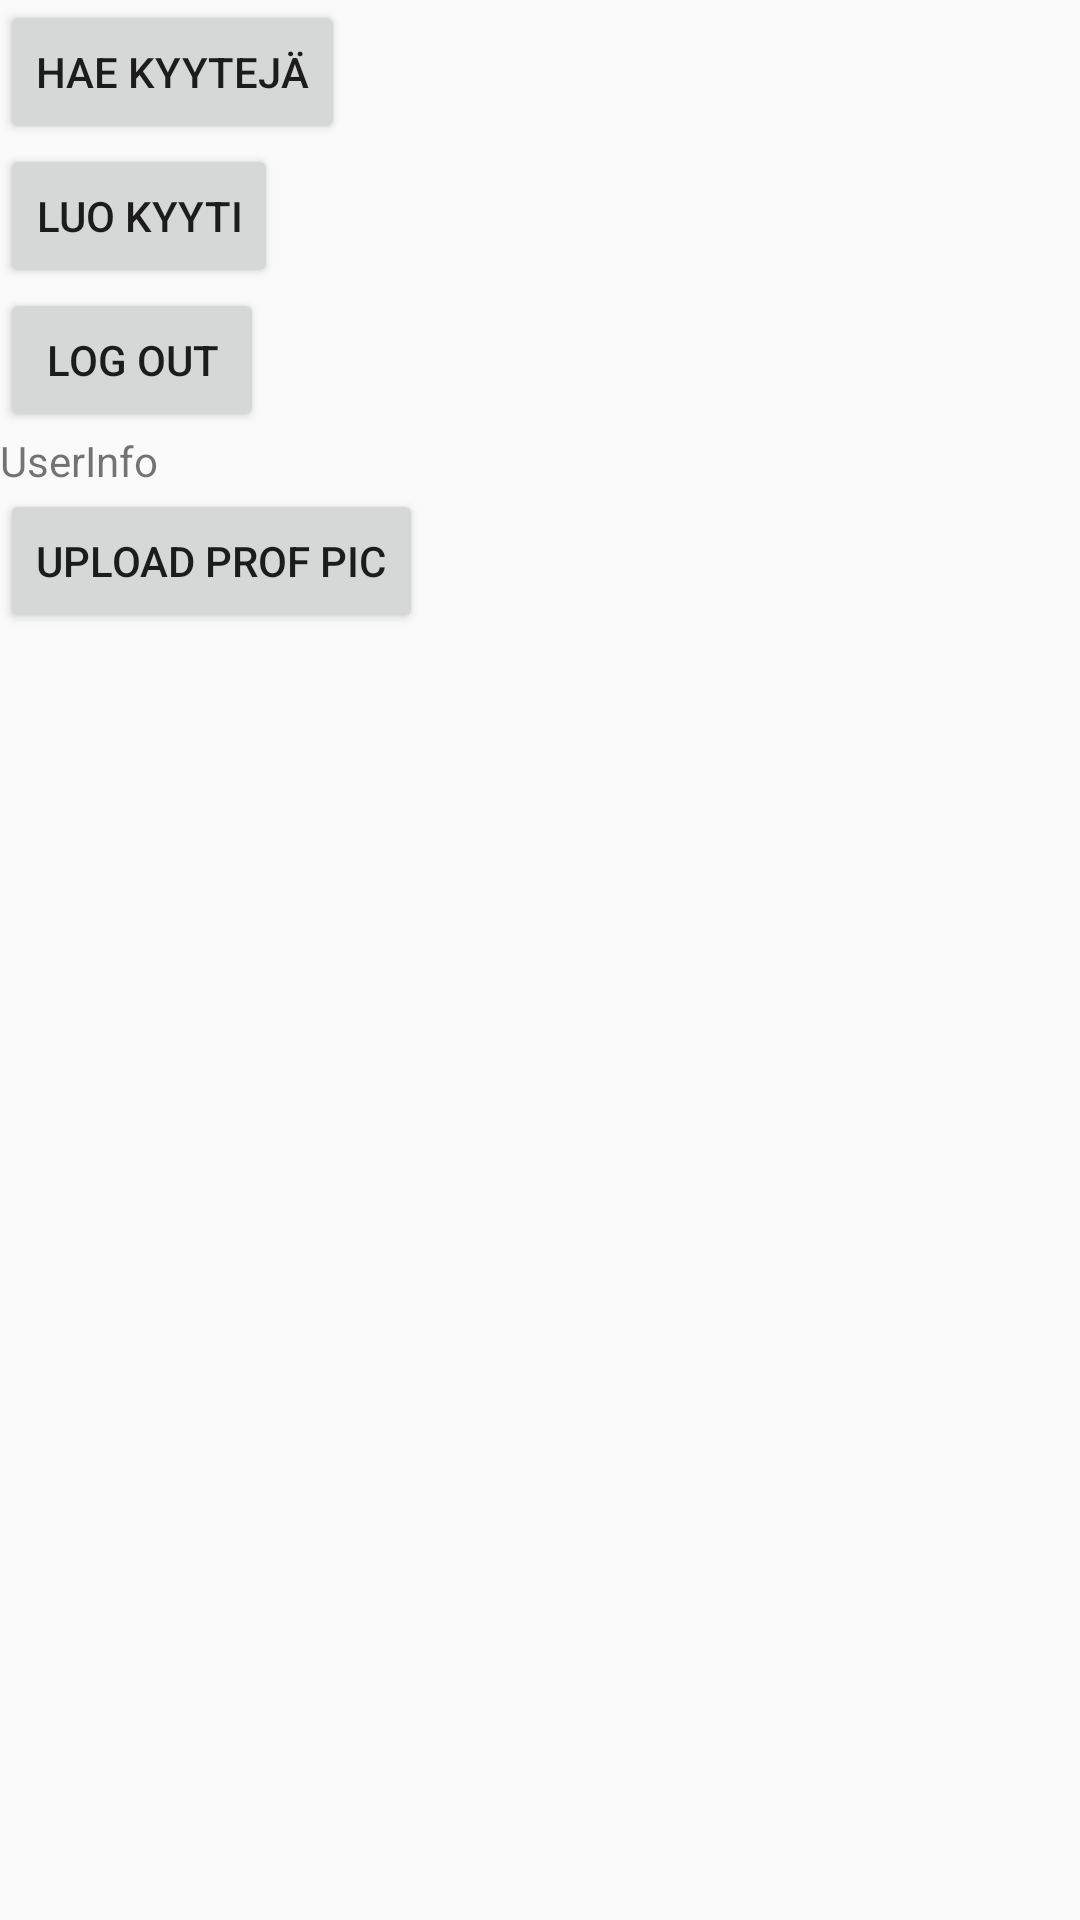

Layout XML and referenced resources for this Android screen:
<!-- AndroidManifest.xml: application theme AppTheme -->
<!-- res/layout/activity_logged_in.xml -->
<?xml version="1.0" encoding="utf-8"?>
<LinearLayout xmlns:android="http://schemas.android.com/apk/res/android"
    android:layout_width="match_parent"
    android:layout_height="match_parent"
    android:orientation="vertical">

    <Button
        android:id="@+id/button"
        android:layout_width="wrap_content"
        android:layout_height="wrap_content"
        android:text="Hae kyytejä"
        />

    <Button
        android:id="@+id/button2"
        android:layout_width="wrap_content"
        android:layout_height="wrap_content"
        android:text="Luo Kyyti" />

    <Button
        android:id="@+id/signOutBtn"
        android:layout_width="wrap_content"
        android:layout_height="wrap_content"
        android:text="Log out"
    />

    <TextView
        android:layout_width="wrap_content"
        android:layout_height="wrap_content"
        android:id="@+id/userInfoTextView"
        android:text="UserInfo"
        />
    <Button
        android:layout_width="wrap_content"
        android:layout_height="wrap_content"
        android:text="UPLOAD PROF PIC"
        android:id="@+id/uploadBtn"
        />
    <ImageView
        android:layout_width="wrap_content"
        android:layout_height="wrap_content"
        android:id="@+id/profPicImageView"
        />
</LinearLayout>
<!-- resources referenced by this layout -->
<resources>
  <style name="AppTheme" parent="Theme.AppCompat.Light.NoActionBar">
          
          <item name="colorPrimary">@color/colorPrimary</item>
          <item name="colorPrimaryDark">@color/pastelGreenDark</item>
          <item name="colorAccent">@color/colorAccent</item>
          
      </style>
  <color name="colorPrimary">#2B972B</color>
  <color name="pastelGreenDark">#335E33</color>
  <color name="colorAccent">#D81B60</color>
</resources>
